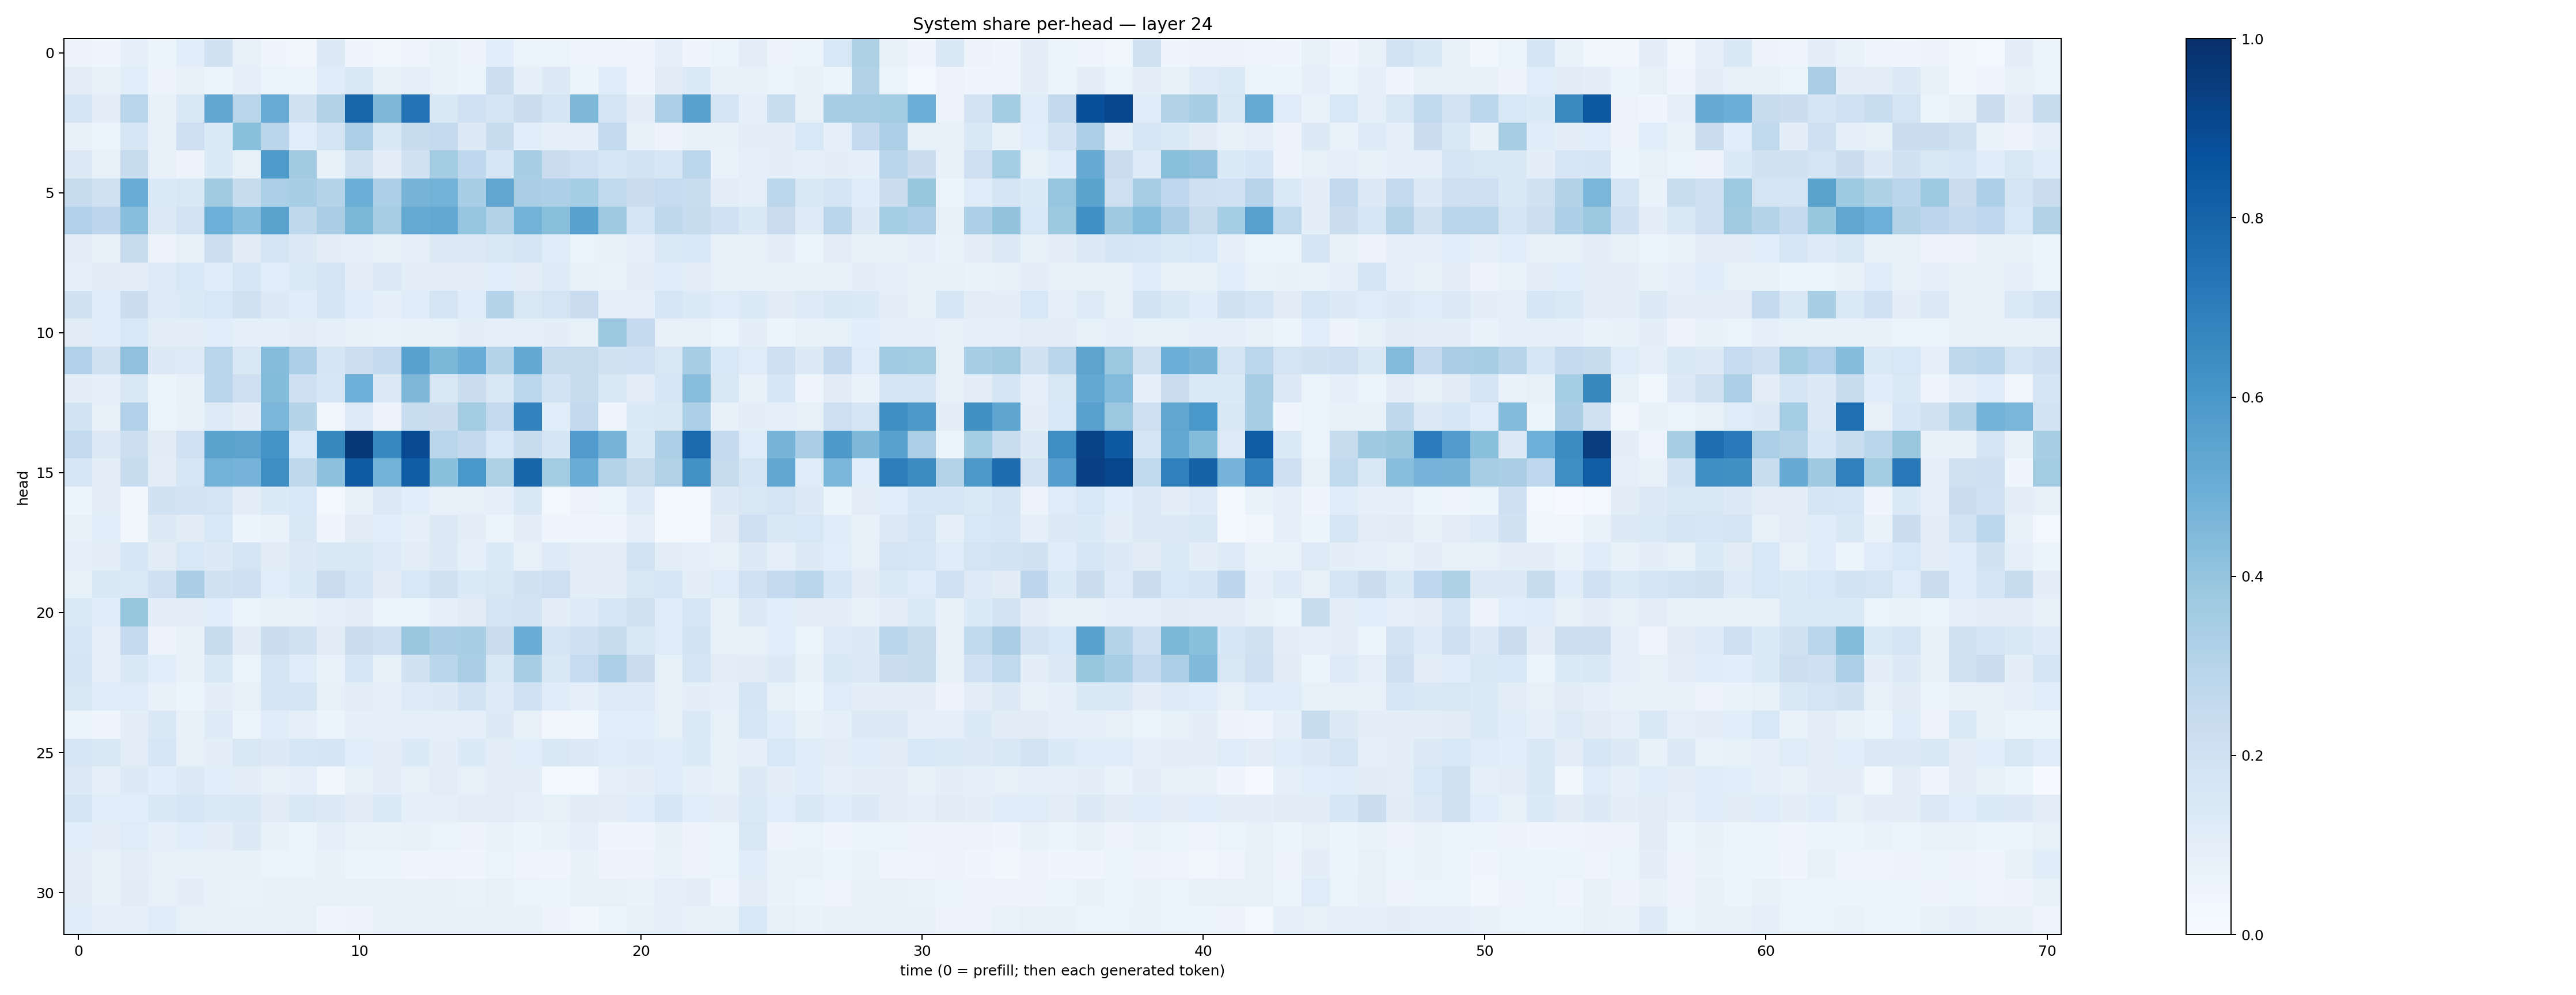

Data behind this chart, as committed beside it:
0.055705503, 0.041282948, 0.09277734, 0.051509302, 0.10574702, 0.19306453, 0.08088946, 0.042498212, 0.032940738, 0.13212201, 0.044621117, 0.037085075, 0.049786832, 0.068569936, 0.05712235, 0.10593317, 0.063744344, 0.066257924, 0.050377313, 0.050120007, 0.041412797, 0.092397206, 0.04572303, 0.051424
0.1053, 0.07053, 0.1089, 0.05823, 0.07652, 0.05939, 0.09062, 0.06259, 0.05868, 0.1139, 0.1461, 0.07391, 0.08971, 0.06772, 0.06044, 0.2156, 0.08987, 0.1317, 0.05462, 0.1167, 0.04585, 0.1129, 0.1344, 0.07545
0.1651, 0.09677, 0.2892, 0.07506, 0.1464, 0.5294, 0.2905, 0.5095, 0.1943, 0.3132, 0.7925, 0.4534, 0.7406, 0.1448, 0.2005, 0.1696, 0.2227, 0.1708, 0.4539, 0.1769, 0.09438, 0.3319, 0.552, 0.1696
0.0771, 0.06529, 0.1612, 0.07612, 0.2133, 0.1331, 0.4215, 0.2814, 0.1092, 0.1789, 0.3338, 0.1418, 0.2388, 0.257, 0.1251, 0.2376, 0.1059, 0.08934, 0.08937, 0.2547, 0.07609, 0.05485, 0.07748, 0.07536
0.1278, 0.08392, 0.2429, 0.07819, 0.05667, 0.1396, 0.08395, 0.5877, 0.3611, 0.08398, 0.189, 0.1038, 0.1959, 0.3574, 0.2676, 0.1626, 0.3414, 0.2287, 0.2018, 0.161, 0.1854, 0.1622, 0.2787, 0.06711
0.2449, 0.1991, 0.5058, 0.1348, 0.1443, 0.3606, 0.2358, 0.3357, 0.3461, 0.3041, 0.4977, 0.33, 0.4704, 0.4792, 0.3468, 0.5347, 0.3385, 0.3248, 0.3539, 0.2648, 0.224, 0.2498, 0.2306, 0.1038
0.3167, 0.2739, 0.4273, 0.1254, 0.1833, 0.4932, 0.4296, 0.5473, 0.2734, 0.339, 0.4596, 0.3491, 0.518, 0.5266, 0.3957, 0.3088, 0.4769, 0.4254, 0.5546, 0.3711, 0.1671, 0.2733, 0.2378, 0.2028
0.09396, 0.07514, 0.2434, 0.05746, 0.08413, 0.2174, 0.1108, 0.1774, 0.1285, 0.09941, 0.08802, 0.08258, 0.09074, 0.1301, 0.1325, 0.1496, 0.1656, 0.121, 0.06312, 0.07664, 0.08825, 0.1377, 0.1562, 0.08019
0.08734, 0.1123, 0.09883, 0.1244, 0.1526, 0.1149, 0.1577, 0.1057, 0.1383, 0.1727, 0.1054, 0.1268, 0.09612, 0.1038, 0.09452, 0.1073, 0.1029, 0.125, 0.0805, 0.06986, 0.09962, 0.1143, 0.1017, 0.08526
0.1933, 0.1151, 0.223, 0.1247, 0.1346, 0.1549, 0.1959, 0.13, 0.1157, 0.1664, 0.1136, 0.08893, 0.1192, 0.1724, 0.116, 0.3038, 0.1506, 0.1771, 0.2277, 0.09241, 0.09354, 0.1616, 0.1359, 0.1196
0.1115, 0.115, 0.1531, 0.1037, 0.1031, 0.1083, 0.08693, 0.08784, 0.1041, 0.09343, 0.0744, 0.07023, 0.07049, 0.08229, 0.09376, 0.08789, 0.0921, 0.09796, 0.08413, 0.379, 0.252, 0.0815, 0.08036, 0.06625
0.3192, 0.1904, 0.4129, 0.1273, 0.1247, 0.2925, 0.1498, 0.4337, 0.3266, 0.1652, 0.2173, 0.2549, 0.5516, 0.4602, 0.5066, 0.3012, 0.5213, 0.2434, 0.2433, 0.1918, 0.2021, 0.1493, 0.3472, 0.1548
0.1001, 0.08949, 0.1512, 0.06056, 0.07563, 0.2916, 0.2147, 0.4382, 0.2087, 0.1577, 0.4945, 0.1325, 0.4534, 0.1502, 0.2256, 0.1498, 0.2774, 0.1852, 0.2354, 0.1428, 0.1022, 0.1639, 0.4276, 0.1521
0.1873, 0.0818, 0.3176, 0.06408, 0.07711, 0.1215, 0.09942, 0.4646, 0.2981, 0.0322, 0.1243, 0.05734, 0.2317, 0.2251, 0.3579, 0.2575, 0.6765, 0.1087, 0.2607, 0.04704, 0.1345, 0.1429, 0.33, 0.0721
0.2548, 0.1297, 0.2174, 0.1115, 0.2019, 0.5498, 0.5468, 0.6191, 0.1557, 0.6592, 0.9679, 0.6669, 0.8944, 0.2894, 0.2588, 0.1562, 0.2374, 0.1718, 0.5754, 0.4701, 0.1454, 0.3272, 0.7771, 0.254
0.1577, 0.09498, 0.2389, 0.1042, 0.159, 0.4767, 0.4735, 0.6406, 0.2714, 0.4169, 0.8381, 0.4799, 0.8247, 0.42, 0.5981, 0.3224, 0.7951, 0.356, 0.5052, 0.3054, 0.2428, 0.3152, 0.6249, 0.2452
0.05458, 0.1055, 0.03563, 0.188, 0.18, 0.1749, 0.09825, 0.1355, 0.1524, 0.0298, 0.08007, 0.1311, 0.1076, 0.07102, 0.0786, 0.0892, 0.1436, 0.03081, 0.05591, 0.06504, 0.1246, 0.02752, 0.02745, 0.1261
0.07254, 0.1089, 0.03283, 0.1255, 0.1104, 0.1542, 0.05325, 0.06646, 0.1431, 0.04397, 0.1127, 0.1093, 0.09236, 0.1298, 0.1003, 0.052, 0.1, 0.04242, 0.04186, 0.04534, 0.0892, 0.01575, 0.0297, 0.1103
0.09049, 0.1004, 0.1595, 0.1103, 0.1553, 0.1261, 0.1726, 0.1099, 0.1306, 0.1407, 0.1479, 0.1249, 0.1053, 0.1303, 0.09135, 0.1349, 0.08143, 0.1217, 0.09627, 0.09403, 0.1852, 0.1043, 0.08773, 0.0786
0.08353, 0.1411, 0.1404, 0.2098, 0.3364, 0.1905, 0.2076, 0.1086, 0.1334, 0.2295, 0.166, 0.1131, 0.1545, 0.1955, 0.134, 0.1515, 0.1952, 0.2128, 0.1002, 0.09508, 0.1512, 0.1587, 0.09772, 0.1209
0.1388, 0.1157, 0.394, 0.09604, 0.101, 0.1092, 0.06424, 0.07451, 0.0761, 0.09298, 0.09808, 0.06522, 0.06199, 0.0904, 0.11, 0.1732, 0.1811, 0.09762, 0.1233, 0.1617, 0.1908, 0.1133, 0.1641, 0.07704
0.1604, 0.0908, 0.2516, 0.05638, 0.07802, 0.2374, 0.1131, 0.2213, 0.1894, 0.1116, 0.2192, 0.2128, 0.3835, 0.3377, 0.3423, 0.2229, 0.5038, 0.1792, 0.2048, 0.2404, 0.1421, 0.1174, 0.1859, 0.08196
0.1784, 0.0929, 0.1439, 0.1064, 0.07224, 0.1411, 0.06638, 0.1778, 0.1194, 0.06734, 0.1638, 0.08426, 0.1941, 0.2877, 0.3378, 0.1407, 0.3475, 0.147, 0.2495, 0.3339, 0.2191, 0.08517, 0.1745, 0.1049
0.152, 0.1157, 0.1194, 0.07065, 0.05359, 0.09765, 0.07987, 0.171, 0.1708, 0.08587, 0.1046, 0.09178, 0.125, 0.1268, 0.186, 0.1232, 0.2001, 0.1136, 0.08801, 0.1235, 0.1241, 0.0804, 0.1003, 0.0887
0.05226, 0.04529, 0.09439, 0.1457, 0.07408, 0.1215, 0.06311, 0.1148, 0.08714, 0.05389, 0.08602, 0.09163, 0.08823, 0.08872, 0.08858, 0.1276, 0.08077, 0.03217, 0.03624, 0.1066, 0.1064, 0.08452, 0.1372, 0.08461
0.1563, 0.1416, 0.1035, 0.1617, 0.07958, 0.09495, 0.1489, 0.1318, 0.1575, 0.1711, 0.1086, 0.09628, 0.1335, 0.09989, 0.1364, 0.1028, 0.1076, 0.1459, 0.1255, 0.1163, 0.1236, 0.1142, 0.134, 0.08537
0.1279, 0.09275, 0.1272, 0.1085, 0.1253, 0.1089, 0.1021, 0.08184, 0.08855, 0.03635, 0.08584, 0.09593, 0.08026, 0.1022, 0.07996, 0.1042, 0.09445, 0.02681, 0.02873, 0.08599, 0.09584, 0.119, 0.09279, 0.07755
0.1742, 0.108, 0.1074, 0.1422, 0.1565, 0.139, 0.1454, 0.1132, 0.147, 0.1316, 0.1132, 0.1369, 0.09271, 0.09224, 0.1027, 0.1041, 0.08599, 0.0828, 0.1115, 0.1048, 0.1164, 0.1592, 0.1088, 0.1015
0.109, 0.09477, 0.1193, 0.08915, 0.1083, 0.09422, 0.1268, 0.07192, 0.06124, 0.09336, 0.06759, 0.06856, 0.07445, 0.06566, 0.05823, 0.06814, 0.06098, 0.07009, 0.08709, 0.04638, 0.04165, 0.07641, 0.05472, 0.05429
0.1042, 0.07072, 0.1028, 0.07873, 0.07573, 0.07765, 0.07313, 0.06402, 0.06519, 0.07061, 0.05918, 0.06242, 0.04654, 0.04757, 0.04432, 0.06299, 0.04943, 0.04216, 0.07418, 0.05493, 0.05792, 0.06752, 0.05691, 0.06309
0.1109, 0.07301, 0.1129, 0.07894, 0.0943, 0.0724, 0.06665, 0.07072, 0.07522, 0.08405, 0.0745, 0.07716, 0.0719, 0.07479, 0.06842, 0.08209, 0.06638, 0.05415, 0.08133, 0.08083, 0.06908, 0.09367, 0.09641, 0.05037
0.1137, 0.09301, 0.08972, 0.1185, 0.08358, 0.07461, 0.07321, 0.07658, 0.07918, 0.04673, 0.05831, 0.07109, 0.07174, 0.07501, 0.07615, 0.07601, 0.07512, 0.05803, 0.03583, 0.05184, 0.08504, 0.08979, 0.07738, 0.08523
